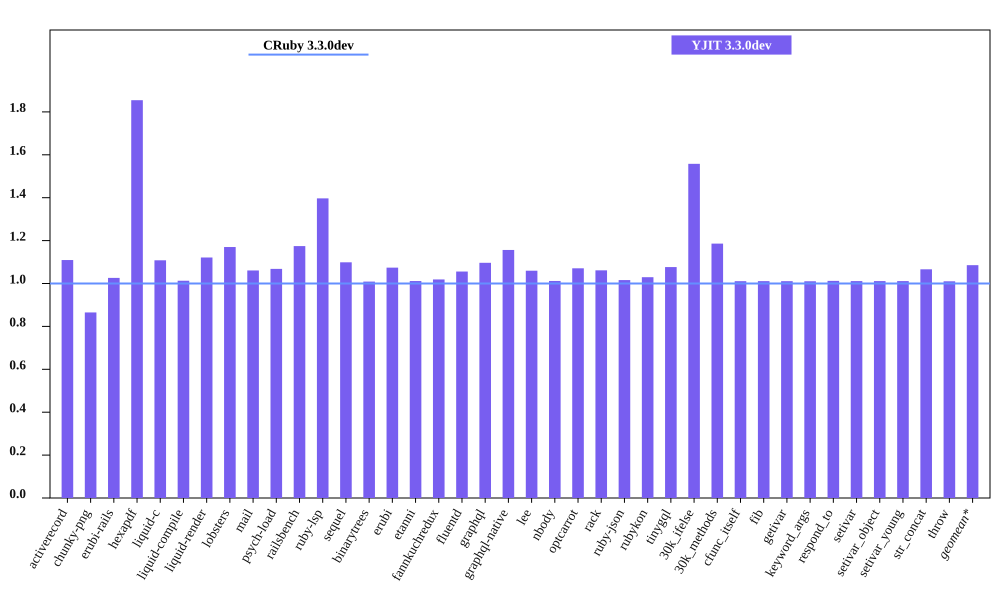

The table this chart was drawn from, first rows:
bench, CRuby 3.3.0dev mem (MiB), YJIT 3.3.0dev mem (MiB), Inline Code, Outlined Code, YJIT Mem overhead
activerecord, 50, 55.47, 1, 1
chunky-png, 59.17, 51.18, 1, 1
erubi-rails, 91.77, 94.16, 2, 2
hexapdf, 146.5, 271.8, 2, 2
liquid-c, 36.19, 40.11, 1, 1
liquid-compile, 35.74, 36.2, 1, 1
liquid-render, 33.83, 37.93, 1, 1
lobsters, 279.1, 326.6, 7, 7
mail, 45.58, 48.35, 1, 1
psych-load, 33.88, 36.19, 1, 1
railsbench, 87.06, 102.2, 3, 3
ruby-lsp, 92.5, 129.2, 5, 5
sequel, 37.25, 40.93, 1, 1
binarytrees, 25.48, 25.71, 1, 1
erubi, 28.89, 31.03, 1, 1
etanni, 23.14, 23.4, 1, 1
fannkuchredux, 19.87, 20.24, 1, 1
fluentd, 606.2, 640.1, 1, 1
graphql, 38.67, 42.4, 1, 1
graphql-native, 36.13, 41.78, 1, 1
lee, 34.21, 36.25, 1, 1
nbody, 19.84, 20.07, 1, 1
optcarrot, 52.84, 56.58, 1, 1
rack, 29.66, 31.48, 1, 1
ruby-json, 20.56, 20.89, 1, 1
rubykon, 47.33, 48.72, 1, 1
tinygql, 27.8, 29.93, 1, 1
30k_ifelse, 59.97, 93.43, 5, 5
30k_methods, 50.14, 59.46, 2, 2
cfunc_itself, 19.82, 20.04, 1, 1
fib, 19.82, 20.04, 1, 1
getivar, 19.83, 20.04, 1, 1
keyword_args, 19.83, 20.04, 1, 1
respond_to, 19.82, 20.06, 1, 1
setivar, 19.82, 20.04, 1, 1
setivar_object, 19.82, 20.04, 1, 1
setivar_young, 19.82, 20.04, 1, 1
str_concat, 45.76, 48.79, 1, 1
throw, 19.83, 20.04, 1, 1
